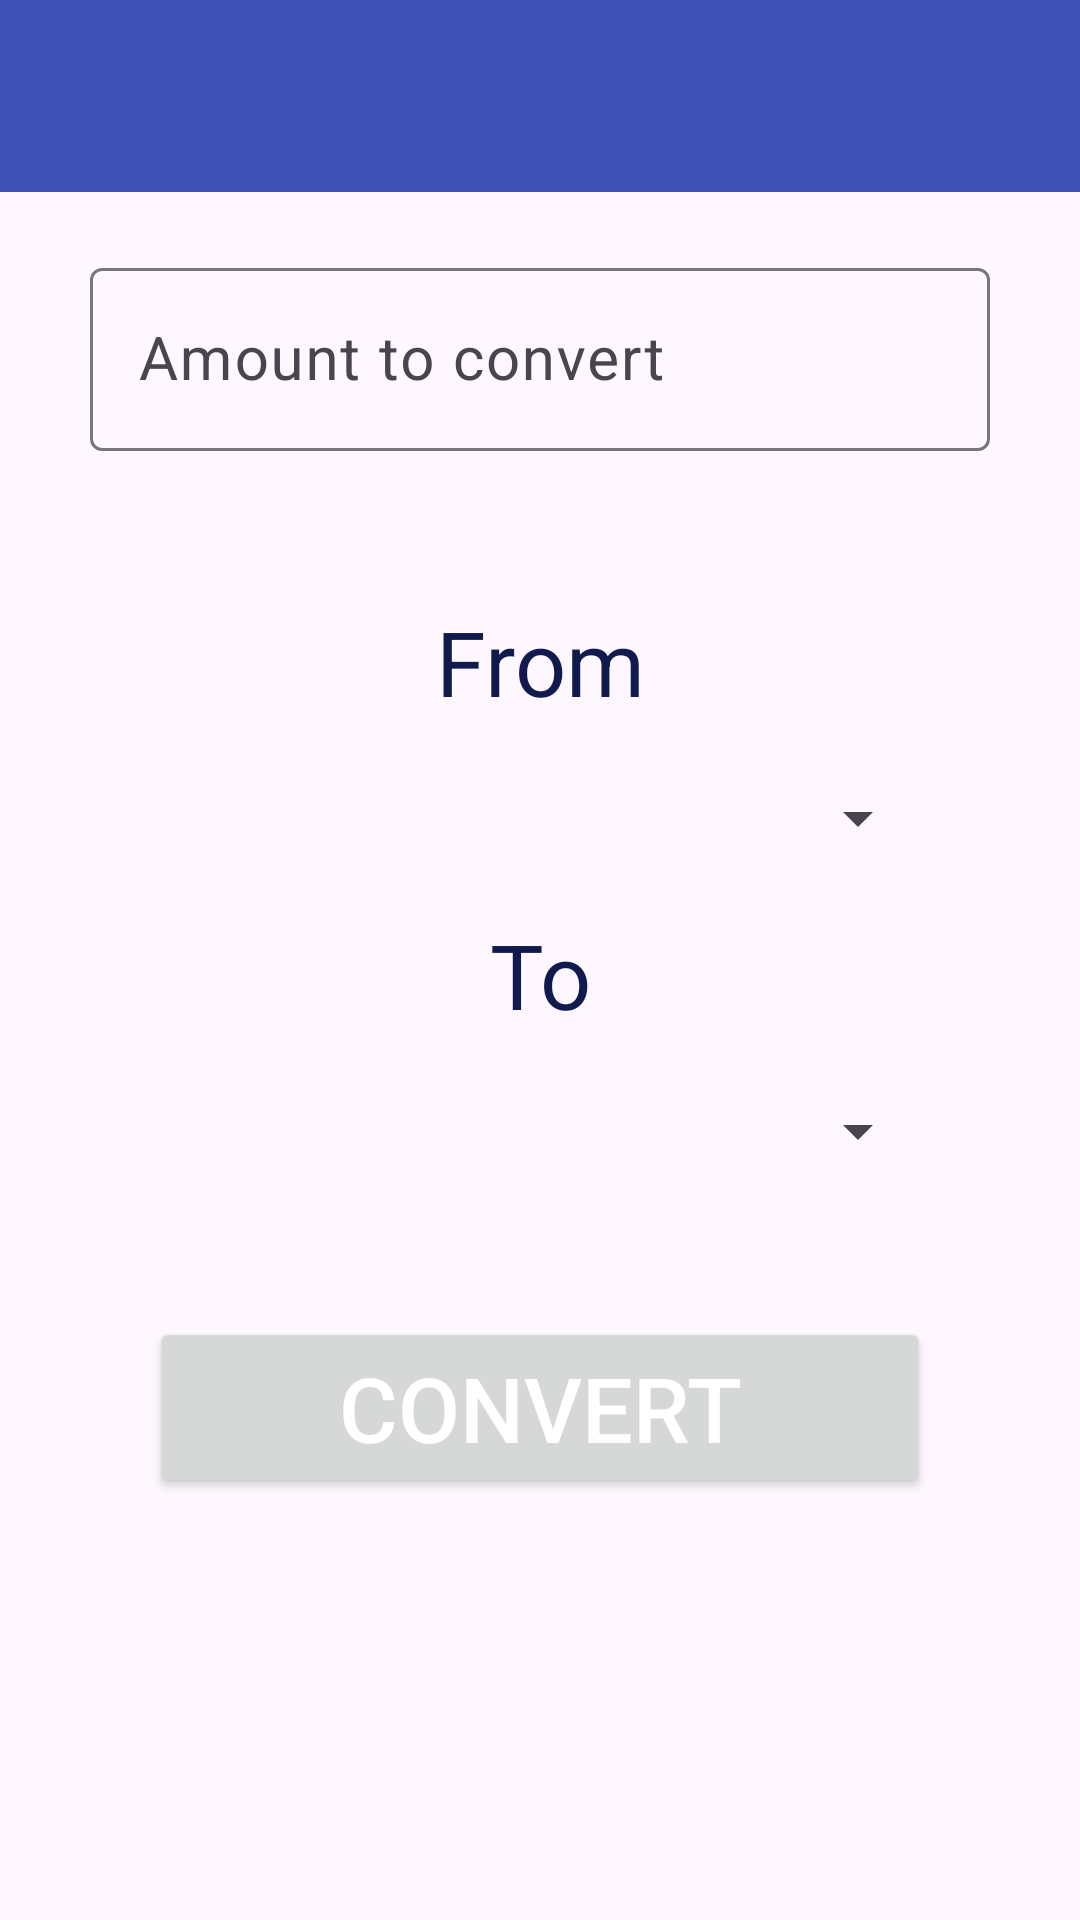

Reconstruct the res/layout file that produces this screen, plus the resources it refers to.
<!-- AndroidManifest.xml: application theme Theme.ProjectCurrrency -->
<!-- res/layout/activity_converter.xml -->
<?xml version="1.0" encoding="utf-8"?>
<androidx.constraintlayout.widget.ConstraintLayout xmlns:android="http://schemas.android.com/apk/res/android"
    xmlns:app="http://schemas.android.com/apk/res-auto"
    xmlns:tools="http://schemas.android.com/tools"
    android:id="@+id/main"
    android:layout_width="match_parent"
    android:layout_height="match_parent"
    tools:context=".ConverterActivity"
    >


    <androidx.appcompat.widget.Toolbar
        android:id="@+id/myToolBar"
        android:layout_width="match_parent"
        android:layout_height="?attr/actionBarSize"
        android:background="?attr/colorPrimary"
        android:elevation="4dp"
        android:theme="@style/ThemeOverlay.AppCompat.ActionBar"
        app:layout_constraintEnd_toEndOf="parent"
        app:layout_constraintStart_toStartOf="parent"
        app:layout_constraintTop_toTopOf="parent"
        app:popupTheme="@style/ThemeOverlay.AppCompat.Light"
        app:subtitleTextColor="@color/white"/>

    <com.google.android.material.textfield.TextInputLayout
        android:id="@+id/amountLayout"
        android:layout_width="0dp"
        android:layout_height="wrap_content"
        android:hint="Amount to convert"
        app:layout_constraintTop_toBottomOf="@+id/myToolBar"
        app:layout_constraintEnd_toEndOf="parent"
        app:layout_constraintStart_toStartOf="parent"
        android:layout_marginHorizontal="30dp"
        android:layout_marginTop="20dp"

        >

    <com.google.android.material.textfield.TextInputEditText
        android:id="@+id/etAmount"
        android:layout_width="match_parent"
        android:layout_height="wrap_content"
        android:textSize="20sp"
        android:inputType="number"

        />
    </com.google.android.material.textfield.TextInputLayout>
    <TextView
        android:id="@+id/tvFrom"
        android:layout_width="0dp"
        android:layout_height="wrap_content"
        app:layout_constraintTop_toBottomOf="@+id/amountLayout"
        app:layout_constraintStart_toStartOf="parent"
        app:layout_constraintEnd_toEndOf="parent"
        android:text="From"
        android:gravity="center"
        android:textSize="30sp"
        android:layout_margin="50dp"
        android:textColor="#111A4D"
        />
    <Spinner
        android:id="@+id/spinnerFrom"
        android:layout_width="0dp"
        android:layout_height="wrap_content"
        app:layout_constraintTop_toBottomOf="@+id/tvFrom"
        app:layout_constraintStart_toStartOf="parent"
        app:layout_constraintEnd_toEndOf="parent"
        android:layout_marginHorizontal="50dp"
        android:layout_marginTop="20dp"

        />

    <TextView
        android:id="@+id/tvTo"
        android:layout_width="0dp"
        android:layout_height="wrap_content"
        app:layout_constraintTop_toBottomOf="@+id/spinnerFrom"
        app:layout_constraintStart_toStartOf="parent"
        app:layout_constraintEnd_toEndOf="parent"
        android:text="To"
        android:gravity="center"
        android:textSize="30sp"
        android:layout_marginHorizontal="50dp"
        android:layout_marginTop="20dp"
        android:textColor="#111A4D"
        />
    <Spinner
        android:id="@+id/spinnerTo"
        android:layout_width="0dp"
        android:layout_height="wrap_content"
        app:layout_constraintTop_toBottomOf="@+id/tvTo"
        app:layout_constraintStart_toStartOf="parent"
        app:layout_constraintEnd_toEndOf="parent"
        android:layout_marginHorizontal="50dp"
        android:layout_marginTop="20dp"

        />
    <Button
        android:id="@+id/convertBtn"
        android:onClick="convertBtnHandler"
        android:layout_width="0dp"
        android:layout_height="wrap_content"
        app:layout_constraintTop_toBottomOf="@+id/spinnerTo"
        app:layout_constraintStart_toStartOf="parent"
        app:layout_constraintEnd_toEndOf="parent"
        android:layout_margin="50dp"
        android:text="Convert"
        android:textSize="30sp"/>
    <TextView
        android:id="@+id/tvResult"
        android:layout_width="0dp"
        android:layout_height="wrap_content"
        app:layout_constraintTop_toBottomOf="@+id/convertBtn"
        app:layout_constraintStart_toStartOf="parent"
        app:layout_constraintEnd_toEndOf="parent"
        android:textColor="#3E0000"
        android:gravity="center"
        android:textSize="40sp"
        android:layout_margin="50dp"
        />

</androidx.constraintlayout.widget.ConstraintLayout>
<!-- resources referenced by this layout -->
<resources>
  <color name="white">#FFFFFFFF</color>
  <style name="Theme.ProjectCurrrency" parent="Base.Theme.ProjectCurrrency" />
  <style name="Base.Theme.ProjectCurrrency" parent="Theme.Material3.DayNight.NoActionBar">
          
           <item name="colorPrimary">@color/blue_dark</item>
          <item name="colorOnPrimary">@android:color/white</item>
          <item name="android:textColorPrimary">@android:color/white</item>
  
  
  
      </style>
  <color name="blue_dark">#3F51B5</color>
</resources>
